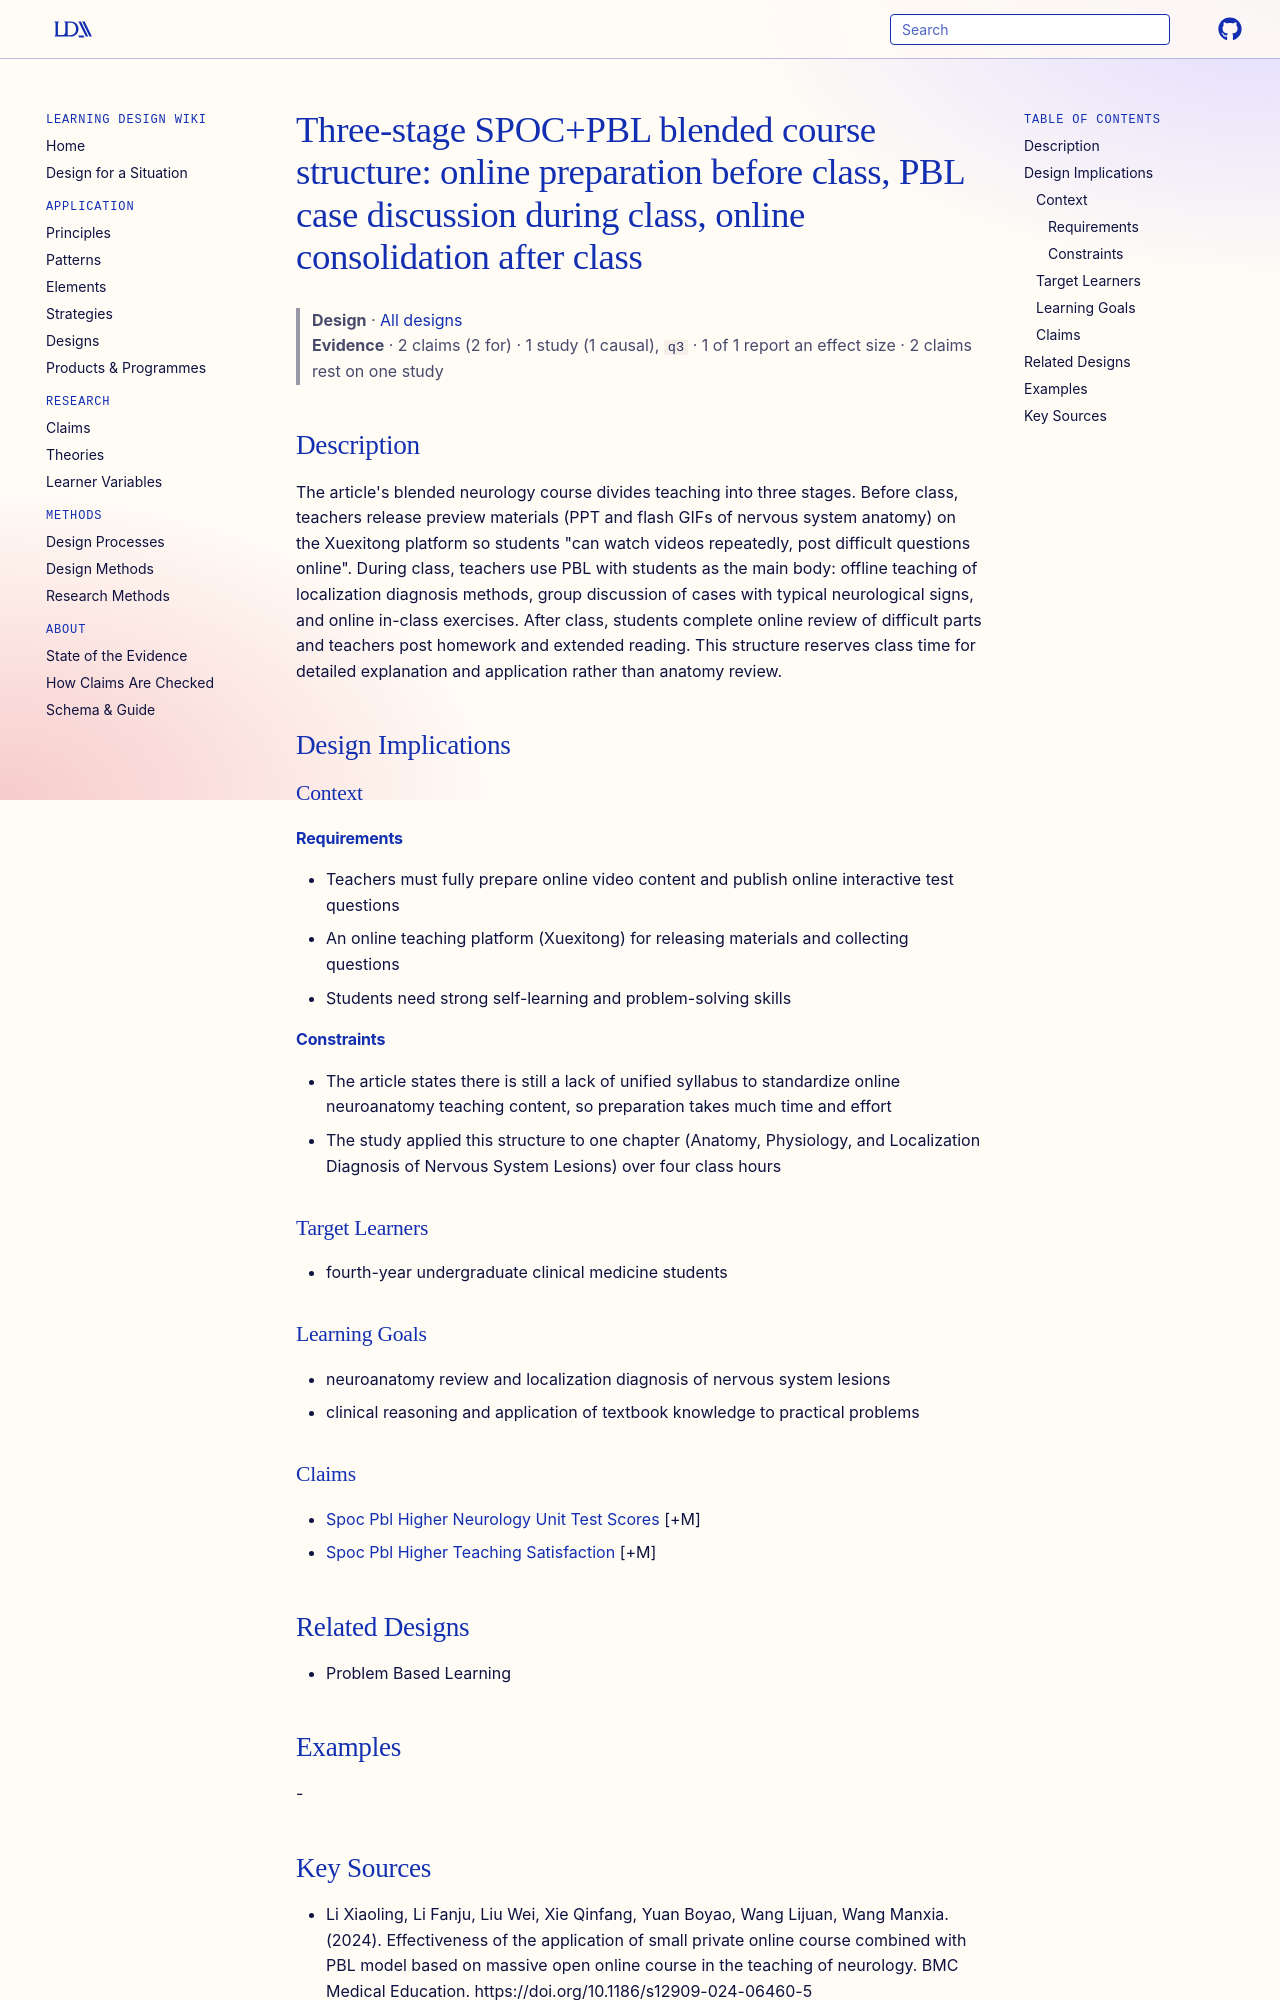

repository: Learning-Design-Alliance/learning-wiki · page: designs/three-stage-spoc-pbl-course-structure/index.html · generator: mkdocs

---
type: design
id: three-stage-spoc-pbl-course-structure
title: "Three-stage SPOC+PBL blended course structure: online preparation before class, PBL case discussion during class, online consolidation after class"
description: "The article's blended neurology course divides teaching into three stages."
status: review
generated:
  by: "process:settle-candidates"
  at: 2026-11-07
sources:
  - id: li-xiaoling-2024
    resource: "https://doi.org/10.1186/s12909-024-06460-5"
    title: "Li Xiaoling, Li Fanju, Liu Wei, Xie Qinfang, Yuan Boyao, Wang Lijuan, Wang Manxia. (2024). Effectiveness of the application of small private online course combined with PBL model based on massive open online course in the teaching of neurology. BMC Medical Education. https://doi.org/10.1186/s12909-024-06460-5"
    author: Li Xiaoling, Li Fanju, Liu Wei, Xie Qinfang, Yuan Boyao, Wang Lijuan, Wang Manxia
---

# Three-stage SPOC+PBL blended course structure: online preparation before class, PBL case discussion during class, online consolidation after class

> **Design** · [All designs](index.md)
> **Evidence** · 2 claims (2 for) · 1 study (1 causal), `q3` · 1 of 1 report an effect size · 2 claims rest on one study

## Description
The article's blended neurology course divides teaching into three stages. Before class, teachers release preview materials (PPT and flash GIFs of nervous system anatomy) on the Xuexitong platform so students "can watch videos repeatedly, post difficult questions online". During class, teachers use PBL with students as the main body: offline teaching of localization diagnosis methods, group discussion of cases with typical neurological signs, and online in-class exercises. After class, students complete online review of difficult parts and teachers post homework and extended reading. This structure reserves class time for detailed explanation and application rather than anatomy review.

## Design Implications

### Context
#### Requirements
- Teachers must fully prepare online video content and publish online interactive test questions
- An online teaching platform (Xuexitong) for releasing materials and collecting questions
- Students need strong self-learning and problem-solving skills
#### Constraints
- The article states there is still a lack of unified syllabus to standardize online neuroanatomy teaching content, so preparation takes much time and effort
- The study applied this structure to one chapter (Anatomy, Physiology, and Localization Diagnosis of Nervous System Lesions) over four class hours

### Target Learners
- fourth-year undergraduate clinical medicine students

### Learning Goals
- neuroanatomy review and localization diagnosis of nervous system lesions
- clinical reasoning and application of textbook knowledge to practical problems

### Claims
- [Spoc Pbl Higher Neurology Unit Test Scores](../claims/spoc-pbl-higher-neurology-unit-test-scores.md) [+M]
- [Spoc Pbl Higher Teaching Satisfaction](../claims/spoc-pbl-higher-teaching-satisfaction.md) [+M]

## Related Designs
- Problem Based Learning

## Examples
-
